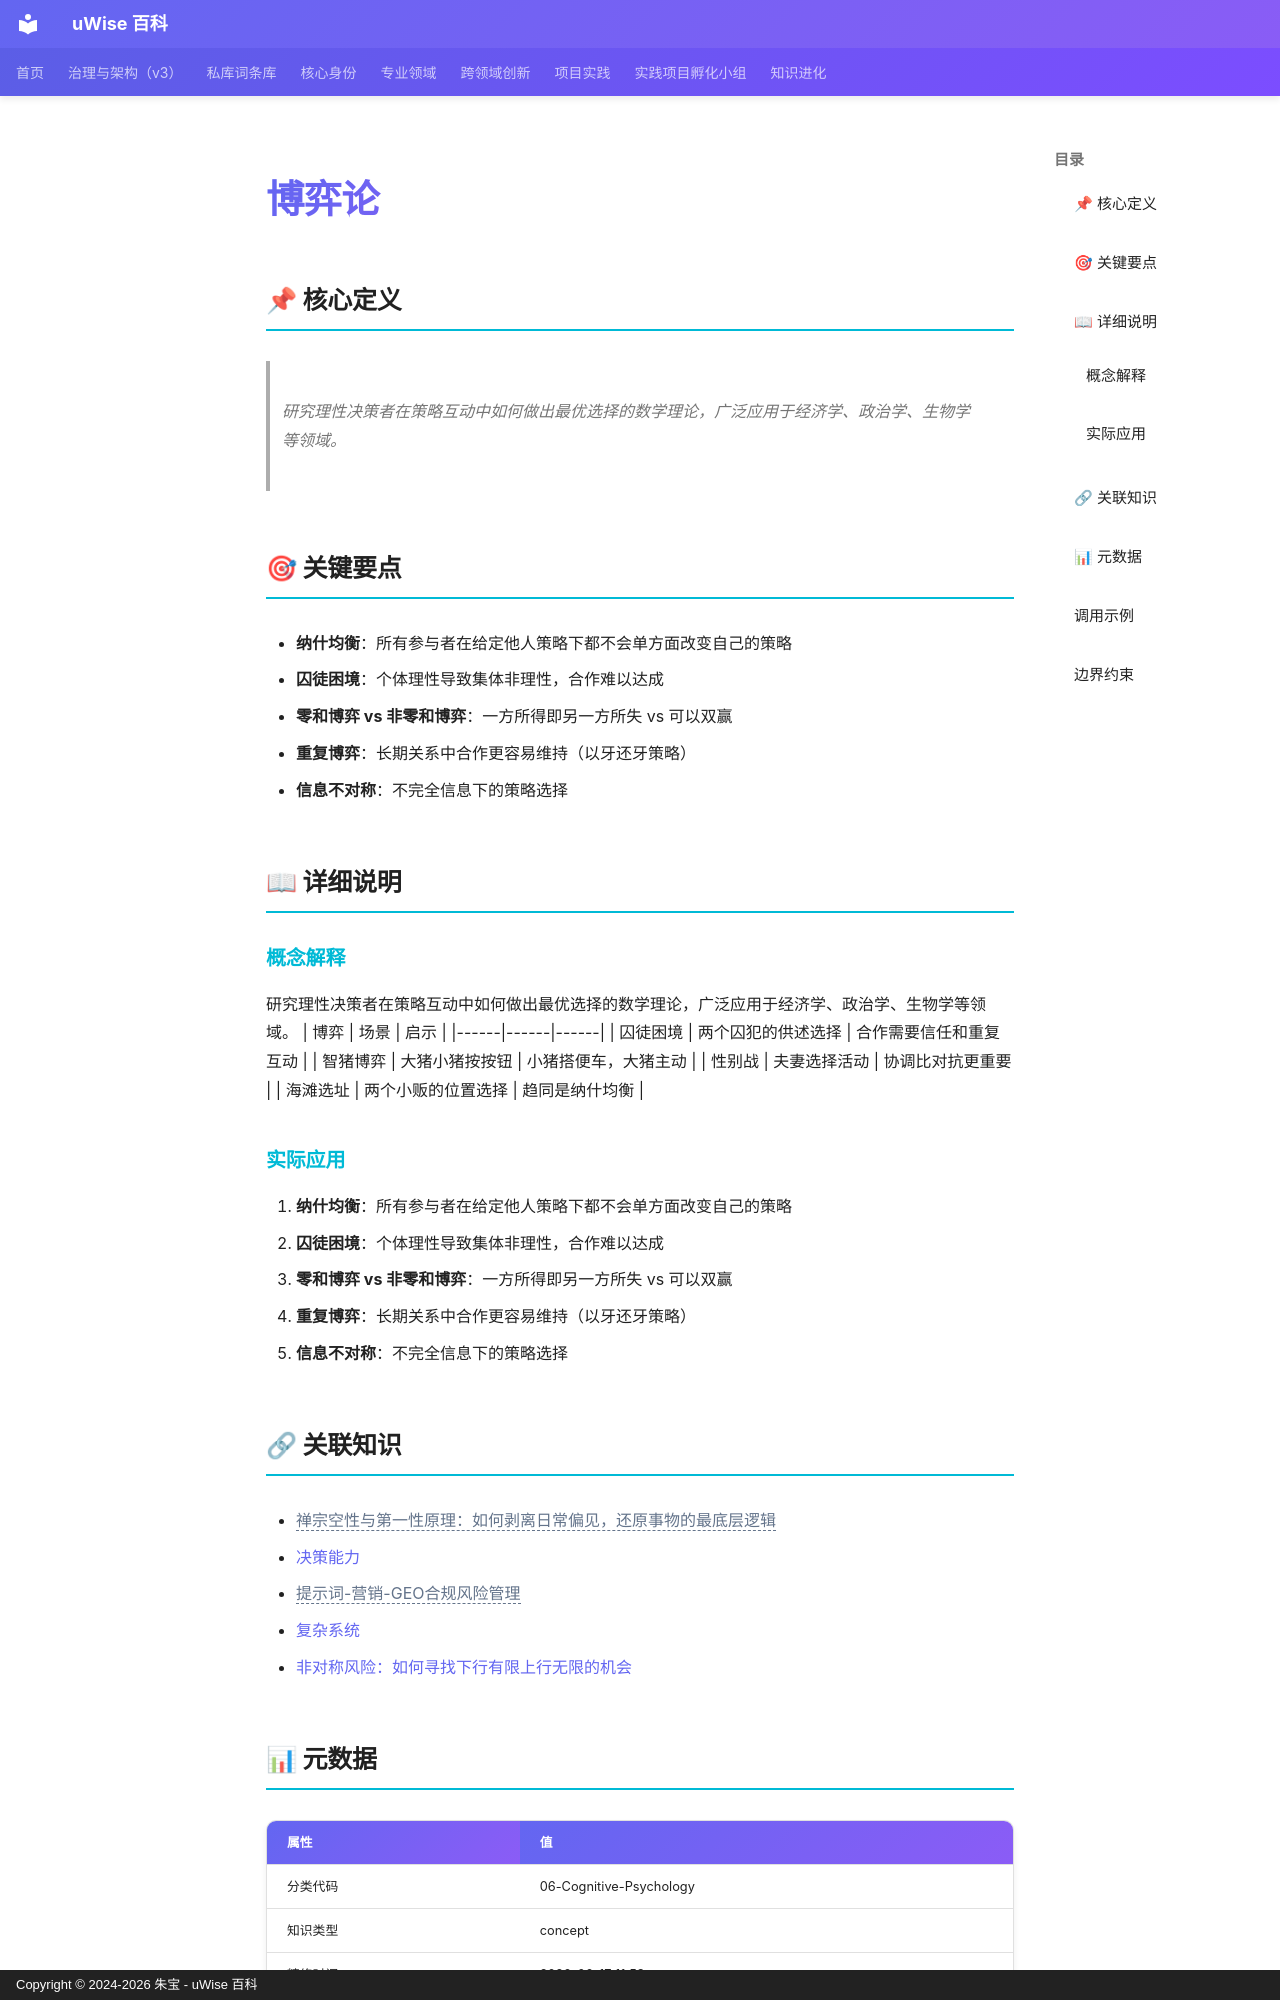

repository: zhubao315/uWise · page: vault-encyclopedia/md-68c23c4d/index.html · generator: mkdocs · copyright: Copyright © 2024-2026 朱宝 - uWise 百科

---
title: "博弈论"
description: "研究理性决策者在策略互动中如何做出最优选择的数学理论，广泛应用于经济学、政治学、生物学等领域。"
---

# 博弈论

## 📌 核心定义

> 研究理性决策者在策略互动中如何做出最优选择的数学理论，广泛应用于经济学、政治学、生物学等领域。

## 🎯 关键要点

- **纳什均衡**：所有参与者在给定他人策略下都不会单方面改变自己的策略
- **囚徒困境**：个体理性导致集体非理性，合作难以达成
- **零和博弈 vs 非零和博弈**：一方所得即另一方所失 vs 可以双赢
- **重复博弈**：长期关系中合作更容易维持（以牙还牙策略）
- **信息不对称**：不完全信息下的策略选择

## 📖 详细说明

### 概念解释
研究理性决策者在策略互动中如何做出最优选择的数学理论，广泛应用于经济学、政治学、生物学等领域。
| 博弈 | 场景 | 启示 |
|------|------|------|
| 囚徒困境 | 两个囚犯的供述选择 | 合作需要信任和重复互动 |
| 智猪博弈 | 大猪小猪按按钮 | 小猪搭便车，大猪主动 |
| 性别战 | 夫妻选择活动 | 协调比对抗更重要 |
| 海滩选址 | 两个小贩的位置选择 | 趋同是纳什均衡 |


### 实际应用

1. **纳什均衡**：所有参与者在给定他人策略下都不会单方面改变自己的策略
2. **囚徒困境**：个体理性导致集体非理性，合作难以达成
3. **零和博弈 vs 非零和博弈**：一方所得即另一方所失 vs 可以双赢
4. **重复博弈**：长期关系中合作更容易维持（以牙还牙策略）
5. **信息不对称**：不完全信息下的策略选择

## 🔗 关联知识

- <span class="uw-unresolved" data-target="禅宗空性与第一性原理：如何剥离日常偏见，还原事物的最底层逻辑" title="未解析的双链目标：禅宗空性与第一性原理：如何剥离日常偏见，还原事物的最底层逻辑">禅宗空性与第一性原理：如何剥离日常偏见，还原事物的最底层逻辑</span>
- [决策能力](../md-645a4b35/)
- <span class="uw-unresolved" data-target="提示词-营销-GEO合规风险管理" title="未解析的双链目标：提示词-营销-GEO合规风险管理">提示词-营销-GEO合规风险管理</span>
- [复杂系统](../md-6331e55b/)
- [非对称风险：如何寻找下行有限上行无限的机会](../md-20f432db/)

## 📊 元数据

| 属性 | 值 |
|------|-----|
| 分类代码 | 06-Cognitive-Psychology |
| 知识类型 | concept |
| 精修时间 | 2026-06-17 11:53 |

---
